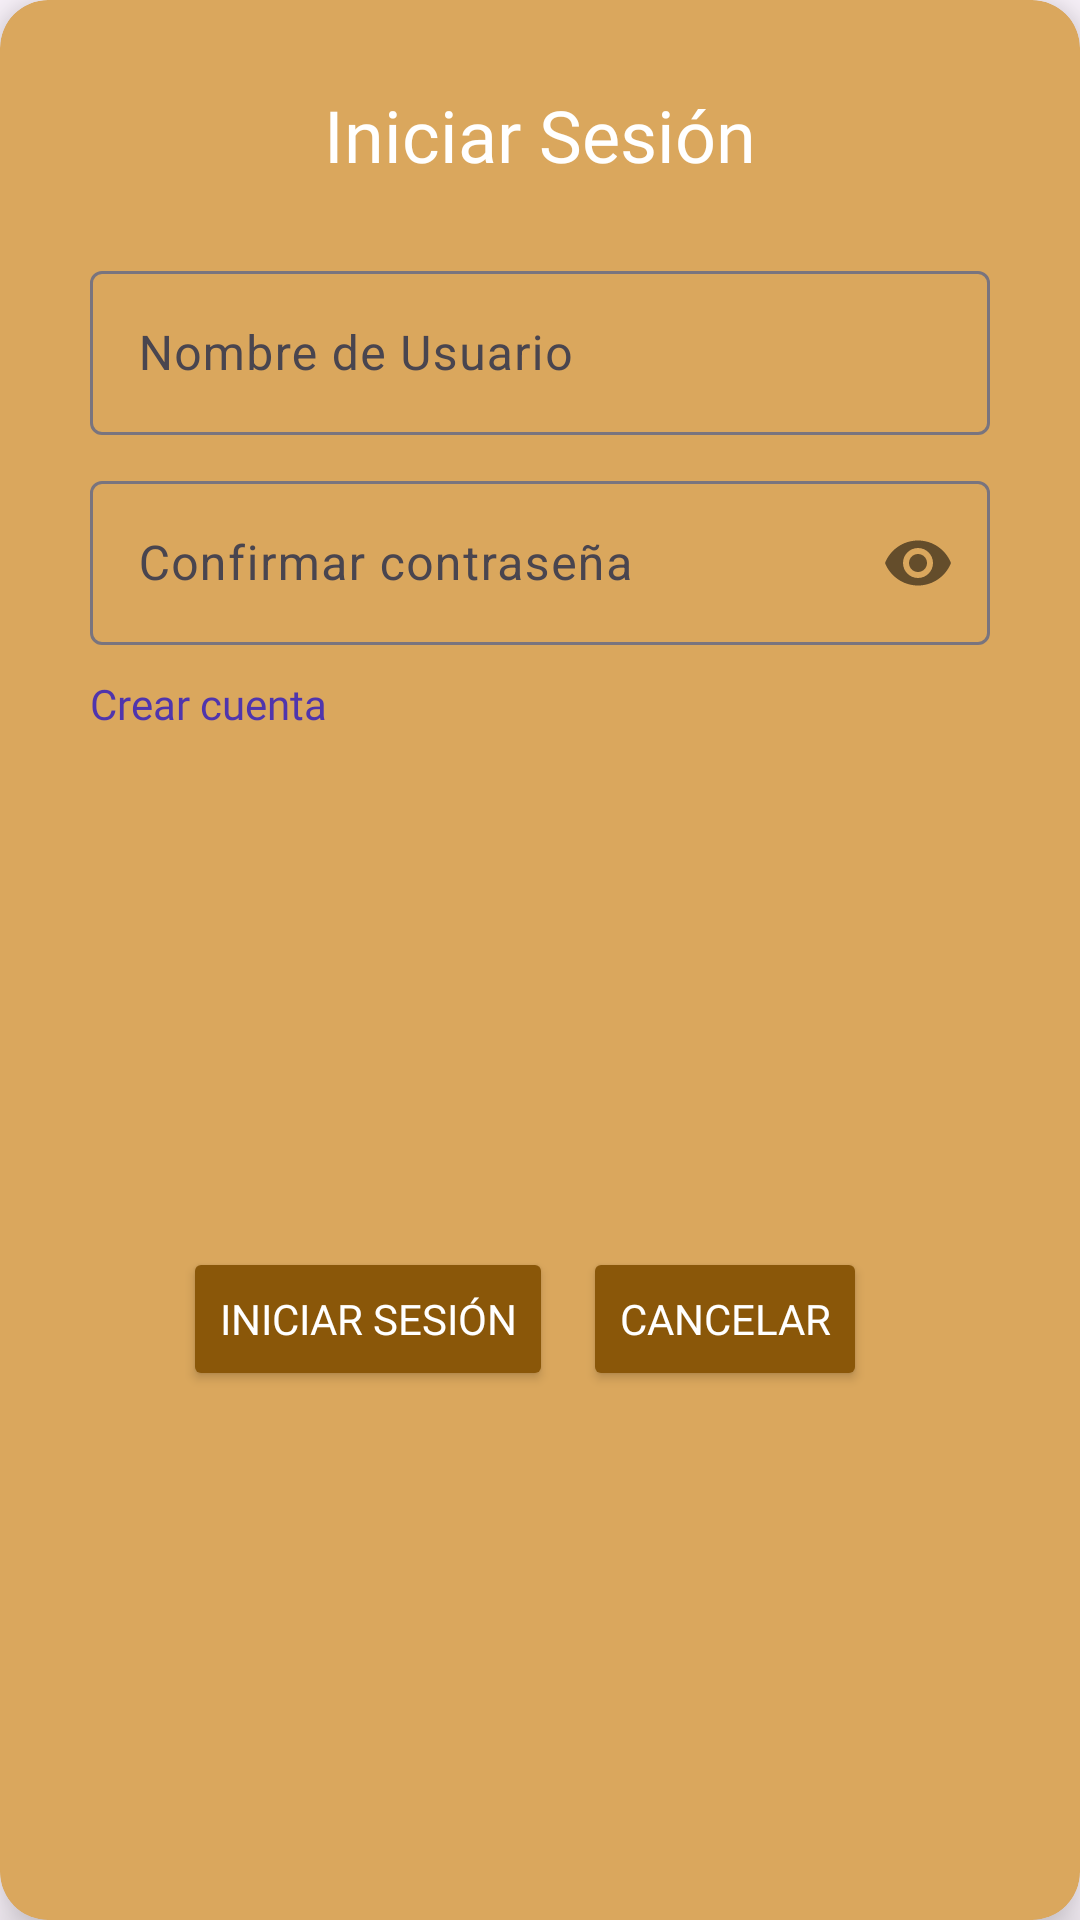

Layout XML and referenced resources for this Android screen:
<!-- AndroidManifest.xml: application theme Theme.ThoseTravelingAlong -->
<!-- res/layout/inicio_sesion.xml -->
<?xml version="1.0" encoding="utf-8"?>
<androidx.cardview.widget.CardView xmlns:android="http://schemas.android.com/apk/res/android"
    xmlns:app="http://schemas.android.com/apk/res-auto"
    xmlns:tools="http://schemas.android.com/tools"
    android:layout_width="wrap_content"
    android:layout_height="wrap_content"
    app:cardBackgroundColor="#DAA75D"
    app:cardCornerRadius="16dp"
    app:cardElevation="10dp">

    <androidx.constraintlayout.widget.ConstraintLayout
        android:layout_width="match_parent"
        android:layout_height="match_parent"
        android:padding="15dp">
        <TextView
            android:id="@+id/textView2"
            android:layout_width="300dp"
            android:layout_height="60dp"

            android:fontFamily="@font/silkscreen_bold"
            android:gravity="center"
            android:text="@string/prompt_inicio_sesion"
            android:textSize="24sp"
            android:textColor="@android:color/white"

            app:layout_constraintEnd_toEndOf="parent"
            app:layout_constraintStart_toStartOf="parent"
            app:layout_constraintTop_toTopOf="parent" />

        <com.google.android.material.textfield.TextInputLayout
            android:id="@+id/edTxtNombreUsuarioIni"
            android:layout_width="300dp"
            android:layout_height="60dp"
            android:layout_marginTop="10dp"
            app:layout_constraintEnd_toEndOf="@+id/textView2"
            app:layout_constraintHorizontal_bias="0.495"
            app:layout_constraintStart_toStartOf="@+id/textView2"
            app:layout_constraintTop_toBottomOf="@+id/textView2">

            <com.google.android.material.textfield.TextInputEditText
                android:layout_width="match_parent"
                android:layout_height="match_parent"
                android:hint="@string/prompt_nmUsuario">

            </com.google.android.material.textfield.TextInputEditText>

        </com.google.android.material.textfield.TextInputLayout>

        <com.google.android.material.textfield.TextInputLayout
            android:id="@+id/edTxtContrasenaIni"
            android:layout_width="300dp"
            android:layout_height="60dp"
            android:layout_marginTop="10dp"
            app:layout_constraintEnd_toEndOf="@+id/edTxtNombreUsuarioIni"
            app:layout_constraintStart_toStartOf="@+id/edTxtNombreUsuarioIni"
            app:layout_constraintTop_toBottomOf="@+id/edTxtNombreUsuarioIni"
            app:passwordToggleEnabled="true">

            <com.google.android.material.textfield.TextInputEditText
                android:layout_width="match_parent"
                android:layout_height="match_parent"
                android:inputType="textPassword"
                android:hint="@string/prompt_contrasenaConfirm">

            </com.google.android.material.textfield.TextInputEditText>

        </com.google.android.material.textfield.TextInputLayout>

        <TextView
            android:id="@+id/tvCrearCuenta"
            android:layout_width="300dp"
            android:layout_height="wrap_content"
            android:layout_marginTop="10dp"
            android:fontFamily="@font/silkscreen"

            android:text="@string/prompt_crear_cuenta"
            android:textColor="#4F35AD"
            app:layout_constraintEnd_toEndOf="@+id/edTxtContrasenaIni"
            app:layout_constraintStart_toStartOf="@+id/edTxtContrasenaIni"
            app:layout_constraintTop_toBottomOf="@+id/edTxtContrasenaIni" />

        <LinearLayout
            android:layout_width="wrap_content"
            android:layout_height="wrap_content"
            android:layout_marginTop="10dp"
            android:orientation="horizontal"
            app:layout_constraintBottom_toBottomOf="parent"
            app:layout_constraintEnd_toEndOf="parent"
            app:layout_constraintStart_toStartOf="parent"
            app:layout_constraintTop_toBottomOf="@+id/tvCrearCuenta">

            <Button
                android:id="@+id/btnIniciarSesion"
                android:layout_width="wrap_content"
                android:layout_height="wrap_content"
                android:layout_marginEnd="10dp"
                android:padding="12dp"
                android:text="@string/prompt_inicio_sesion"
                android:fontFamily="@font/silkscreen_bold"
                android:textSize="14sp"
                android:backgroundTint="#8A5709"
                android:textColor="@android:color/white"/>

            <Button
                android:id="@+id/btnCancelar"

                android:layout_width="wrap_content"
                android:layout_height="wrap_content"
                android:layout_marginEnd="10dp"
                android:padding="12dp"
                android:text="@string/prompt_cancelar"
                android:textColor="@android:color/white"
                android:fontFamily="@font/silkscreen_bold"
                android:backgroundTint="#8A5709"
                android:textSize="14sp" />
        </LinearLayout>
    </androidx.constraintlayout.widget.ConstraintLayout>


</androidx.cardview.widget.CardView>
<!-- resources referenced by this layout -->
<resources>
  <string name="prompt_cancelar">Cancelar</string>
  <string name="prompt_contrasenaConfirm">Confirmar contraseña</string>
  <string name="prompt_crear_cuenta">Crear cuenta</string>
  <string name="prompt_inicio_sesion">Iniciar Sesión</string>
  <string name="prompt_nmUsuario">Nombre de Usuario</string>
  <style name="Theme.ThoseTravelingAlong" parent="Base.Theme.ThoseTravelingAlong" />
  <style name="Base.Theme.ThoseTravelingAlong" parent="Theme.Material3.DayNight.NoActionBar">
          
          
      </style>
</resources>
